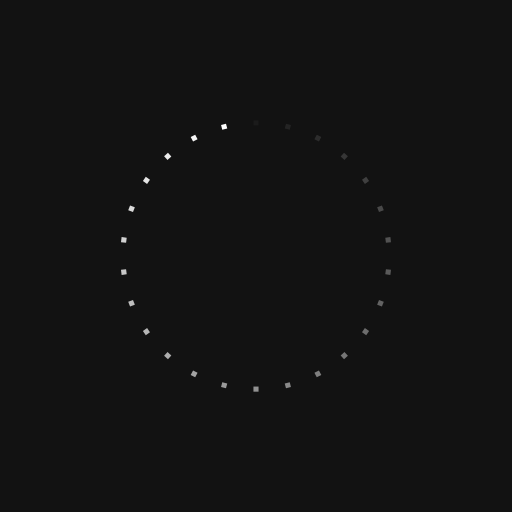
t = 0.00 s
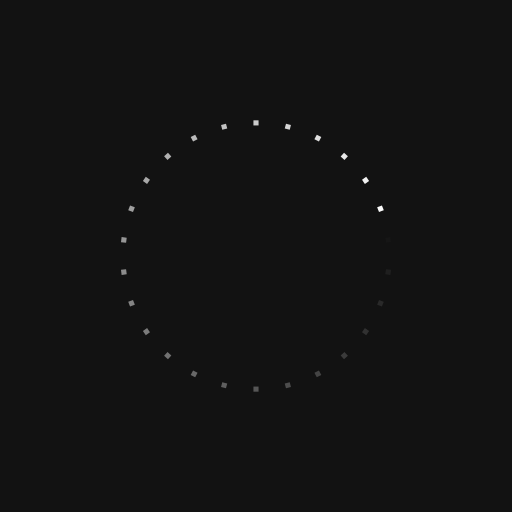
t = 0.40 s
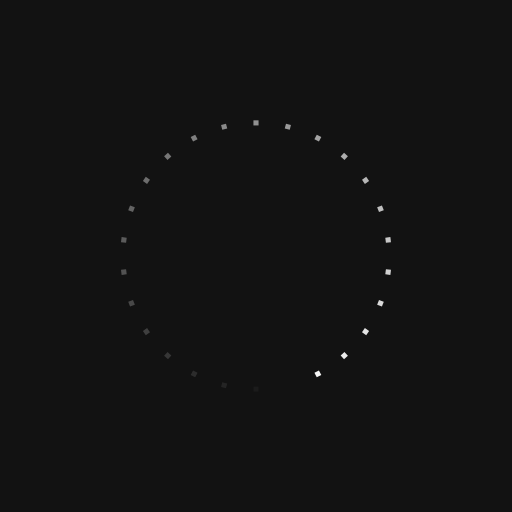
t = 0.81 s
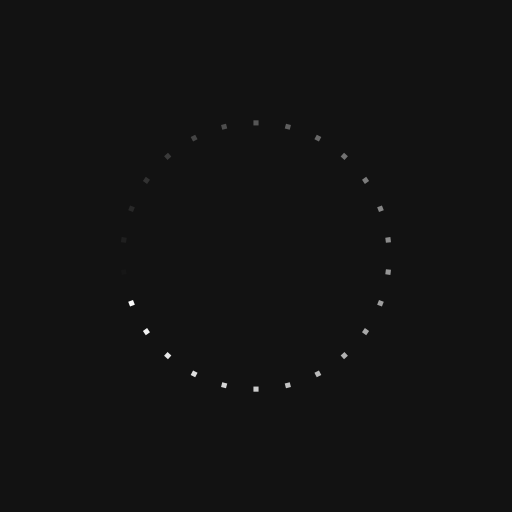
t = 1.21 s

The animated SVG that drew these frames (rendered in a browser with its animation timeline set to each time). Animation: 26 SMIL elements (animate=26); one cycle of 1.61 s, repeats indefinitely.

<?xml version="1.0" encoding="utf-8"?>
<svg xmlns="http://www.w3.org/2000/svg" xmlns:xlink="http://www.w3.org/1999/xlink" style="margin: auto; background: rgb(18, 18, 18); display: block; shape-rendering: auto; animation-play-state: running; animation-delay: 0s;" width="259px" height="259px" viewBox="0 0 100 100" preserveAspectRatio="xMidYMid">
<g transform="rotate(0 50 50)" style="animation-play-state: running; animation-delay: 0s;">
  <rect x="49.5" y="23.5" rx="0" ry="0" width="1" height="1" fill="#ffffff" style="animation-play-state: running; animation-delay: 0s;">
    <animate attributeName="opacity" values="1;0" keyTimes="0;1" dur="1.6129032258064517s" begin="-1.5508684863523572s" repeatCount="indefinite" style="animation-play-state: running; animation-delay: 0s;"></animate>
  </rect>
</g><g transform="rotate(13.846153846153847 50 50)" style="animation-play-state: running; animation-delay: 0s;">
  <rect x="49.5" y="23.5" rx="0" ry="0" width="1" height="1" fill="#ffffff" style="animation-play-state: running; animation-delay: 0s;">
    <animate attributeName="opacity" values="1;0" keyTimes="0;1" dur="1.6129032258064517s" begin="-1.4888337468982629s" repeatCount="indefinite" style="animation-play-state: running; animation-delay: 0s;"></animate>
  </rect>
</g><g transform="rotate(27.692307692307693 50 50)" style="animation-play-state: running; animation-delay: 0s;">
  <rect x="49.5" y="23.5" rx="0" ry="0" width="1" height="1" fill="#ffffff" style="animation-play-state: running; animation-delay: 0s;">
    <animate attributeName="opacity" values="1;0" keyTimes="0;1" dur="1.6129032258064517s" begin="-1.4267990074441685s" repeatCount="indefinite" style="animation-play-state: running; animation-delay: 0s;"></animate>
  </rect>
</g><g transform="rotate(41.53846153846154 50 50)" style="animation-play-state: running; animation-delay: 0s;">
  <rect x="49.5" y="23.5" rx="0" ry="0" width="1" height="1" fill="#ffffff" style="animation-play-state: running; animation-delay: 0s;">
    <animate attributeName="opacity" values="1;0" keyTimes="0;1" dur="1.6129032258064517s" begin="-1.3647642679900744s" repeatCount="indefinite" style="animation-play-state: running; animation-delay: 0s;"></animate>
  </rect>
</g><g transform="rotate(55.38461538461539 50 50)" style="animation-play-state: running; animation-delay: 0s;">
  <rect x="49.5" y="23.5" rx="0" ry="0" width="1" height="1" fill="#ffffff" style="animation-play-state: running; animation-delay: 0s;">
    <animate attributeName="opacity" values="1;0" keyTimes="0;1" dur="1.6129032258064517s" begin="-1.3027295285359801s" repeatCount="indefinite" style="animation-play-state: running; animation-delay: 0s;"></animate>
  </rect>
</g><g transform="rotate(69.23076923076923 50 50)" style="animation-play-state: running; animation-delay: 0s;">
  <rect x="49.5" y="23.5" rx="0" ry="0" width="1" height="1" fill="#ffffff" style="animation-play-state: running; animation-delay: 0s;">
    <animate attributeName="opacity" values="1;0" keyTimes="0;1" dur="1.6129032258064517s" begin="-1.2406947890818858s" repeatCount="indefinite" style="animation-play-state: running; animation-delay: 0s;"></animate>
  </rect>
</g><g transform="rotate(83.07692307692308 50 50)" style="animation-play-state: running; animation-delay: 0s;">
  <rect x="49.5" y="23.5" rx="0" ry="0" width="1" height="1" fill="#ffffff" style="animation-play-state: running; animation-delay: 0s;">
    <animate attributeName="opacity" values="1;0" keyTimes="0;1" dur="1.6129032258064517s" begin="-1.1786600496277915s" repeatCount="indefinite" style="animation-play-state: running; animation-delay: 0s;"></animate>
  </rect>
</g><g transform="rotate(96.92307692307692 50 50)" style="animation-play-state: running; animation-delay: 0s;">
  <rect x="49.5" y="23.5" rx="0" ry="0" width="1" height="1" fill="#ffffff" style="animation-play-state: running; animation-delay: 0s;">
    <animate attributeName="opacity" values="1;0" keyTimes="0;1" dur="1.6129032258064517s" begin="-1.1166253101736971s" repeatCount="indefinite" style="animation-play-state: running; animation-delay: 0s;"></animate>
  </rect>
</g><g transform="rotate(110.76923076923077 50 50)" style="animation-play-state: running; animation-delay: 0s;">
  <rect x="49.5" y="23.5" rx="0" ry="0" width="1" height="1" fill="#ffffff" style="animation-play-state: running; animation-delay: 0s;">
    <animate attributeName="opacity" values="1;0" keyTimes="0;1" dur="1.6129032258064517s" begin="-1.0545905707196028s" repeatCount="indefinite" style="animation-play-state: running; animation-delay: 0s;"></animate>
  </rect>
</g><g transform="rotate(124.61538461538461 50 50)" style="animation-play-state: running; animation-delay: 0s;">
  <rect x="49.5" y="23.5" rx="0" ry="0" width="1" height="1" fill="#ffffff" style="animation-play-state: running; animation-delay: 0s;">
    <animate attributeName="opacity" values="1;0" keyTimes="0;1" dur="1.6129032258064517s" begin="-0.9925558312655086s" repeatCount="indefinite" style="animation-play-state: running; animation-delay: 0s;"></animate>
  </rect>
</g><g transform="rotate(138.46153846153845 50 50)" style="animation-play-state: running; animation-delay: 0s;">
  <rect x="49.5" y="23.5" rx="0" ry="0" width="1" height="1" fill="#ffffff" style="animation-play-state: running; animation-delay: 0s;">
    <animate attributeName="opacity" values="1;0" keyTimes="0;1" dur="1.6129032258064517s" begin="-0.9305210918114143s" repeatCount="indefinite" style="animation-play-state: running; animation-delay: 0s;"></animate>
  </rect>
</g><g transform="rotate(152.30769230769232 50 50)" style="animation-play-state: running; animation-delay: 0s;">
  <rect x="49.5" y="23.5" rx="0" ry="0" width="1" height="1" fill="#ffffff" style="animation-play-state: running; animation-delay: 0s;">
    <animate attributeName="opacity" values="1;0" keyTimes="0;1" dur="1.6129032258064517s" begin="-0.8684863523573201s" repeatCount="indefinite" style="animation-play-state: running; animation-delay: 0s;"></animate>
  </rect>
</g><g transform="rotate(166.15384615384616 50 50)" style="animation-play-state: running; animation-delay: 0s;">
  <rect x="49.5" y="23.5" rx="0" ry="0" width="1" height="1" fill="#ffffff" style="animation-play-state: running; animation-delay: 0s;">
    <animate attributeName="opacity" values="1;0" keyTimes="0;1" dur="1.6129032258064517s" begin="-0.8064516129032258s" repeatCount="indefinite" style="animation-play-state: running; animation-delay: 0s;"></animate>
  </rect>
</g><g transform="rotate(180 50 50)" style="animation-play-state: running; animation-delay: 0s;">
  <rect x="49.5" y="23.5" rx="0" ry="0" width="1" height="1" fill="#ffffff" style="animation-play-state: running; animation-delay: 0s;">
    <animate attributeName="opacity" values="1;0" keyTimes="0;1" dur="1.6129032258064517s" begin="-0.7444168734491314s" repeatCount="indefinite" style="animation-play-state: running; animation-delay: 0s;"></animate>
  </rect>
</g><g transform="rotate(193.84615384615384 50 50)" style="animation-play-state: running; animation-delay: 0s;">
  <rect x="49.5" y="23.5" rx="0" ry="0" width="1" height="1" fill="#ffffff" style="animation-play-state: running; animation-delay: 0s;">
    <animate attributeName="opacity" values="1;0" keyTimes="0;1" dur="1.6129032258064517s" begin="-0.6823821339950372s" repeatCount="indefinite" style="animation-play-state: running; animation-delay: 0s;"></animate>
  </rect>
</g><g transform="rotate(207.69230769230768 50 50)" style="animation-play-state: running; animation-delay: 0s;">
  <rect x="49.5" y="23.5" rx="0" ry="0" width="1" height="1" fill="#ffffff" style="animation-play-state: running; animation-delay: 0s;">
    <animate attributeName="opacity" values="1;0" keyTimes="0;1" dur="1.6129032258064517s" begin="-0.6203473945409429s" repeatCount="indefinite" style="animation-play-state: running; animation-delay: 0s;"></animate>
  </rect>
</g><g transform="rotate(221.53846153846155 50 50)" style="animation-play-state: running; animation-delay: 0s;">
  <rect x="49.5" y="23.5" rx="0" ry="0" width="1" height="1" fill="#ffffff" style="animation-play-state: running; animation-delay: 0s;">
    <animate attributeName="opacity" values="1;0" keyTimes="0;1" dur="1.6129032258064517s" begin="-0.5583126550868486s" repeatCount="indefinite" style="animation-play-state: running; animation-delay: 0s;"></animate>
  </rect>
</g><g transform="rotate(235.3846153846154 50 50)" style="animation-play-state: running; animation-delay: 0s;">
  <rect x="49.5" y="23.5" rx="0" ry="0" width="1" height="1" fill="#ffffff" style="animation-play-state: running; animation-delay: 0s;">
    <animate attributeName="opacity" values="1;0" keyTimes="0;1" dur="1.6129032258064517s" begin="-0.4962779156327543s" repeatCount="indefinite" style="animation-play-state: running; animation-delay: 0s;"></animate>
  </rect>
</g><g transform="rotate(249.23076923076923 50 50)" style="animation-play-state: running; animation-delay: 0s;">
  <rect x="49.5" y="23.5" rx="0" ry="0" width="1" height="1" fill="#ffffff" style="animation-play-state: running; animation-delay: 0s;">
    <animate attributeName="opacity" values="1;0" keyTimes="0;1" dur="1.6129032258064517s" begin="-0.43424317617866004s" repeatCount="indefinite" style="animation-play-state: running; animation-delay: 0s;"></animate>
  </rect>
</g><g transform="rotate(263.0769230769231 50 50)" style="animation-play-state: running; animation-delay: 0s;">
  <rect x="49.5" y="23.5" rx="0" ry="0" width="1" height="1" fill="#ffffff" style="animation-play-state: running; animation-delay: 0s;">
    <animate attributeName="opacity" values="1;0" keyTimes="0;1" dur="1.6129032258064517s" begin="-0.3722084367245657s" repeatCount="indefinite" style="animation-play-state: running; animation-delay: 0s;"></animate>
  </rect>
</g><g transform="rotate(276.9230769230769 50 50)" style="animation-play-state: running; animation-delay: 0s;">
  <rect x="49.5" y="23.5" rx="0" ry="0" width="1" height="1" fill="#ffffff" style="animation-play-state: running; animation-delay: 0s;">
    <animate attributeName="opacity" values="1;0" keyTimes="0;1" dur="1.6129032258064517s" begin="-0.31017369727047145s" repeatCount="indefinite" style="animation-play-state: running; animation-delay: 0s;"></animate>
  </rect>
</g><g transform="rotate(290.7692307692308 50 50)" style="animation-play-state: running; animation-delay: 0s;">
  <rect x="49.5" y="23.5" rx="0" ry="0" width="1" height="1" fill="#ffffff" style="animation-play-state: running; animation-delay: 0s;">
    <animate attributeName="opacity" values="1;0" keyTimes="0;1" dur="1.6129032258064517s" begin="-0.24813895781637715s" repeatCount="indefinite" style="animation-play-state: running; animation-delay: 0s;"></animate>
  </rect>
</g><g transform="rotate(304.61538461538464 50 50)" style="animation-play-state: running; animation-delay: 0s;">
  <rect x="49.5" y="23.5" rx="0" ry="0" width="1" height="1" fill="#ffffff" style="animation-play-state: running; animation-delay: 0s;">
    <animate attributeName="opacity" values="1;0" keyTimes="0;1" dur="1.6129032258064517s" begin="-0.18610421836228286s" repeatCount="indefinite" style="animation-play-state: running; animation-delay: 0s;"></animate>
  </rect>
</g><g transform="rotate(318.46153846153845 50 50)" style="animation-play-state: running; animation-delay: 0s;">
  <rect x="49.5" y="23.5" rx="0" ry="0" width="1" height="1" fill="#ffffff" style="animation-play-state: running; animation-delay: 0s;">
    <animate attributeName="opacity" values="1;0" keyTimes="0;1" dur="1.6129032258064517s" begin="-0.12406947890818858s" repeatCount="indefinite" style="animation-play-state: running; animation-delay: 0s;"></animate>
  </rect>
</g><g transform="rotate(332.3076923076923 50 50)" style="animation-play-state: running; animation-delay: 0s;">
  <rect x="49.5" y="23.5" rx="0" ry="0" width="1" height="1" fill="#ffffff" style="animation-play-state: running; animation-delay: 0s;">
    <animate attributeName="opacity" values="1;0" keyTimes="0;1" dur="1.6129032258064517s" begin="-0.06203473945409429s" repeatCount="indefinite" style="animation-play-state: running; animation-delay: 0s;"></animate>
  </rect>
</g><g transform="rotate(346.15384615384613 50 50)" style="animation-play-state: running; animation-delay: 0s;">
  <rect x="49.5" y="23.5" rx="0" ry="0" width="1" height="1" fill="#ffffff" style="animation-play-state: running; animation-delay: 0s;">
    <animate attributeName="opacity" values="1;0" keyTimes="0;1" dur="1.6129032258064517s" begin="0s" repeatCount="indefinite" style="animation-play-state: running; animation-delay: 0s;"></animate>
  </rect>
</g>
<!-- [ldio] generated by https://loading.io/ --></svg>